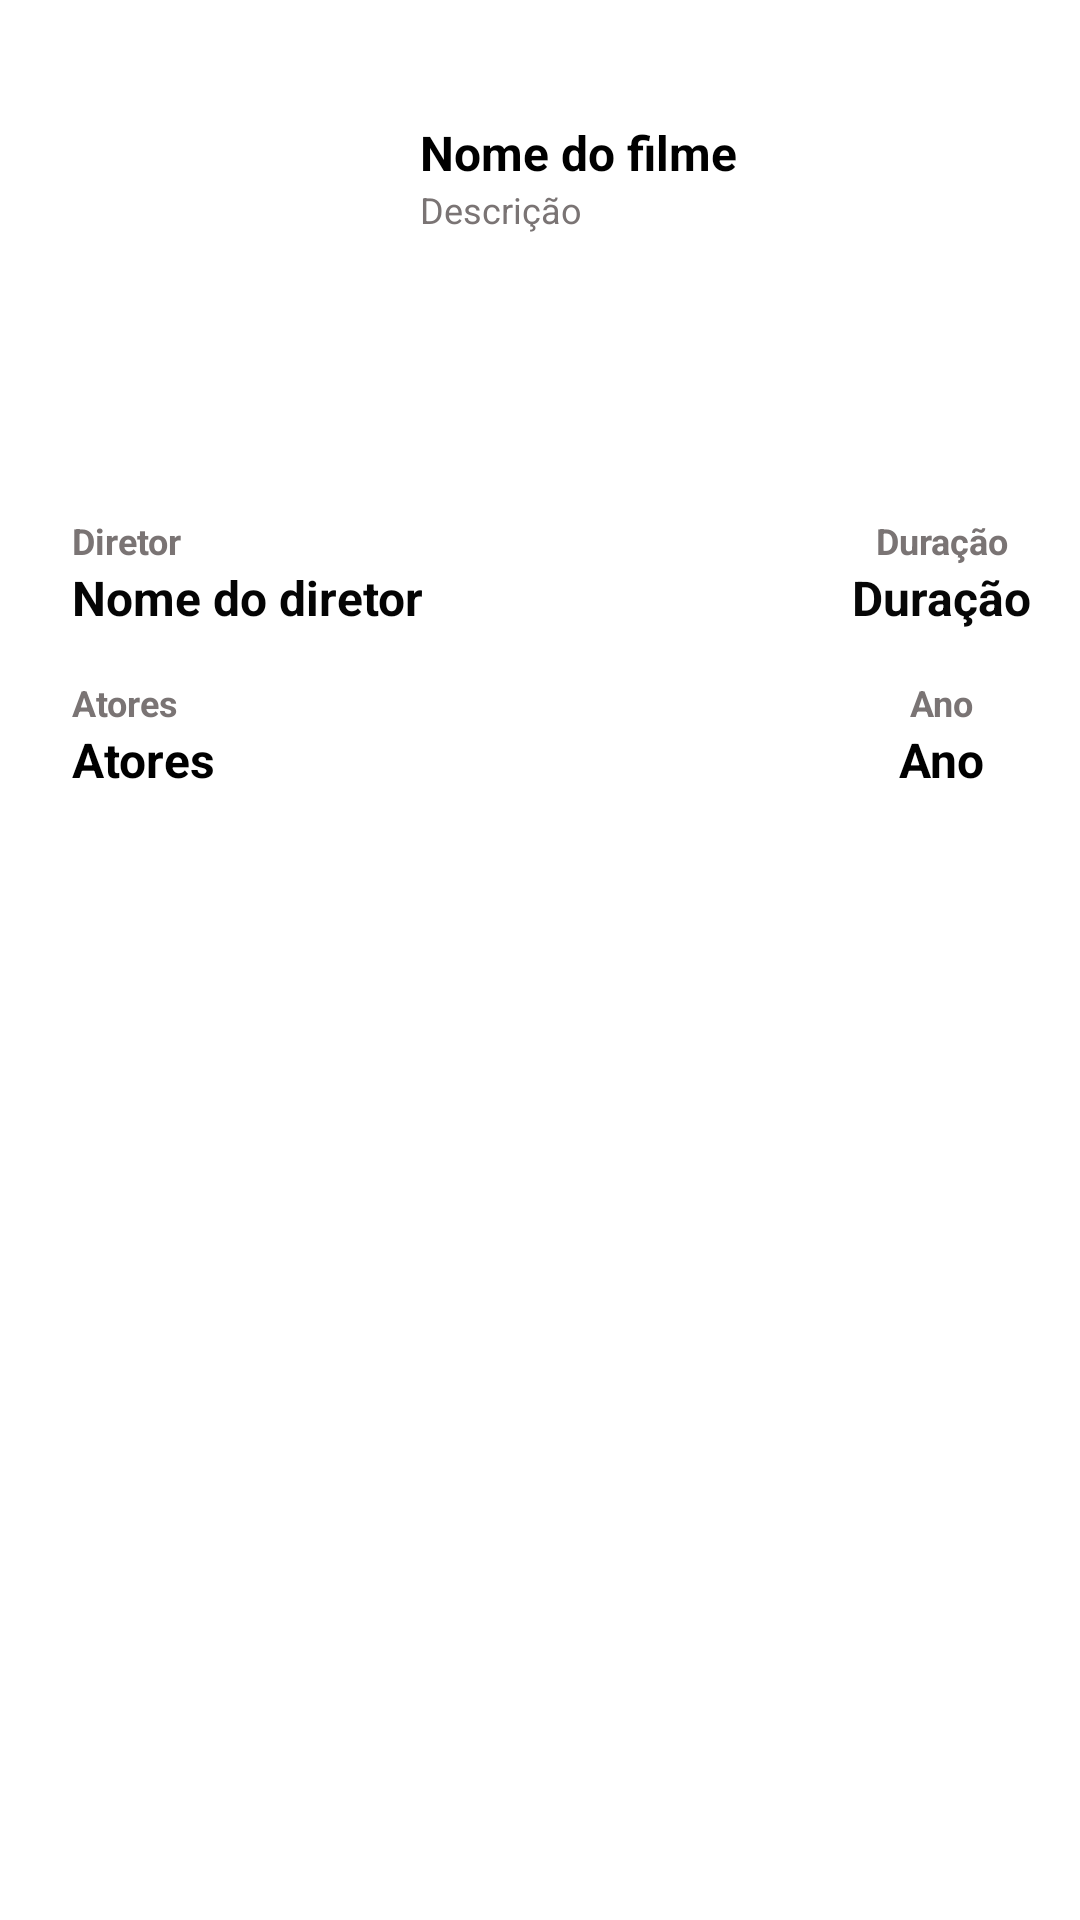

Write the Android layout XML for this screen, with the resource values it uses.
<!-- AndroidManifest.xml: application theme Theme.AppCompat -->
<!-- res/layout/detail_activity.xml -->
<?xml version="1.0" encoding="utf-8"?>
<androidx.constraintlayout.widget.ConstraintLayout xmlns:android="http://schemas.android.com/apk/res/android"
    xmlns:app="http://schemas.android.com/apk/res-auto"
    xmlns:tools="http://schemas.android.com/tools"
    android:layout_width="match_parent"
    android:layout_height="match_parent"
    android:background="@color/white">

    <androidx.appcompat.widget.Toolbar
        android:id="@+id/movie_toolbar"
        android:layout_width="match_parent"
        android:layout_height="40dp"
        android:layout_marginStart="0dp"
        android:layout_marginTop="0dp"
        android:elevation="2dp"
        app:layout_constraintEnd_toEndOf="parent"
        app:layout_constraintStart_toStartOf="parent"
        app:layout_constraintTop_toTopOf="parent"
        app:navigationIcon="@drawable/arrow_back"
        app:title=" "
        app:titleTextColor="@color/white" />

    <TextView
        android:id="@+id/director"
        android:layout_width="wrap_content"
        android:layout_height="wrap_content"
        android:layout_marginTop="32dp"
        android:text="Diretor"
        android:textColor="#7A7474"
        android:textSize="12sp"
        android:textStyle="bold"
        app:layout_constraintStart_toStartOf="@+id/image_movie_item_detail"
        app:layout_constraintTop_toBottomOf="@+id/image_movie_item_detail" />

    <TextView
        android:id="@+id/duration_item"
        android:layout_width="wrap_content"
        android:layout_height="wrap_content"
        android:layout_marginEnd="16dp"
        android:text="Duração"
        android:textColor="#070707"
        android:textSize="16sp"
        android:textStyle="bold"
        app:layout_constraintBottom_toBottomOf="@+id/name_director"
        app:layout_constraintEnd_toEndOf="parent"
        app:layout_constraintTop_toBottomOf="@+id/director" />

    <TextView
        android:id="@+id/name_director"
        android:layout_width="wrap_content"
        android:layout_height="wrap_content"
        android:text="Nome do diretor"
        android:textAlignment="viewStart"
        android:textColor="#040404"
        android:textSize="16sp"
        android:textStyle="bold"
        app:layout_constraintStart_toStartOf="@+id/director"
        app:layout_constraintTop_toBottomOf="@+id/director" />

    <TextView
        android:id="@+id/name_movies_item_detail"
        android:layout_width="0dp"
        android:layout_height="wrap_content"
        android:layout_marginStart="16dp"
        android:text="Nome do filme"
        android:textColor="#000000"
        android:textSize="16sp"
        android:textStyle="bold"
        app:layout_constraintStart_toEndOf="@+id/image_movie_item_detail"
        app:layout_constraintTop_toTopOf="@+id/image_movie_item_detail" />

    <ImageButton
        android:id="@+id/bad_healthy_button"
        android:layout_width="wrap_content"
        android:layout_height="wrap_content"
        android:layout_marginEnd="16dp"
        android:background="#00FFFFFF"
        android:scaleX="1.25"
        android:scaleY="1.25"
        app:layout_constraintBottom_toBottomOf="@+id/name_movies_item_detail"
        app:layout_constraintEnd_toEndOf="parent"
        app:layout_constraintTop_toTopOf="@+id/name_movies_item_detail" />

    <ImageView
        android:id="@+id/image_movie_item_detail"
        android:layout_width="100dp"
        android:layout_height="100dp"
        android:layout_marginStart="24dp"
        app:layout_constraintStart_toStartOf="parent"
        app:layout_constraintTop_toBottomOf="@+id/movie_toolbar"
        tools:srcCompat="@tools:sample/avatars" />

    <TextView
        android:id="@+id/descrição"
        android:layout_width="0dp"
        android:layout_height="wrap_content"
        android:layout_marginStart="16dp"
        android:layout_marginEnd="16dp"
        android:text="Descrição"
        android:textColor="#7A7474"
        android:textSize="12sp"
        app:layout_constraintEnd_toEndOf="parent"
        app:layout_constraintStart_toEndOf="@+id/image_movie_item_detail"
        app:layout_constraintTop_toBottomOf="@+id/name_movies_item_detail" />

    <TextView
        android:id="@+id/year_item"
        android:layout_width="wrap_content"
        android:layout_height="wrap_content"
        android:text="Ano"
        android:textColor="#000000"
        android:textSize="16sp"
        android:textStyle="bold"
        app:layout_constraintEnd_toEndOf="@+id/year_text"
        app:layout_constraintStart_toStartOf="@+id/year_text"
        app:layout_constraintTop_toBottomOf="@+id/year_text" />

    <TextView
        android:id="@+id/actors"
        android:layout_width="0dp"
        android:layout_height="wrap_content"
        android:layout_marginEnd="16dp"
        android:text="Atores"
        android:textColor="#000000"
        android:textSize="16sp"
        android:textStyle="bold"
        app:layout_constraintEnd_toStartOf="@+id/year_item"
        app:layout_constraintHorizontal_bias="0.0"
        app:layout_constraintStart_toStartOf="@+id/actor_text"
        app:layout_constraintTop_toBottomOf="@+id/actor_text" />

    <TextView
        android:id="@+id/duration_text"
        android:layout_width="wrap_content"
        android:layout_height="wrap_content"
        android:text="Duração"
        android:textColor="#7A7474"
        android:textSize="12sp"
        android:textStyle="bold"
        app:layout_constraintBottom_toTopOf="@+id/duration_item"
        app:layout_constraintEnd_toEndOf="@+id/duration_item"
        app:layout_constraintStart_toStartOf="@+id/duration_item" />

    <TextView
        android:id="@+id/year_text"
        android:layout_width="wrap_content"
        android:layout_height="wrap_content"
        android:text="Ano"
        android:textColor="#7A7474"
        android:textSize="12sp"
        android:textStyle="bold"
        app:layout_constraintBottom_toTopOf="@+id/actors"
        app:layout_constraintEnd_toEndOf="@+id/duration_item"
        app:layout_constraintStart_toStartOf="@+id/duration_item"
        app:layout_constraintTop_toTopOf="@+id/actor_text" />

    <TextView
        android:id="@+id/actor_text"
        android:layout_width="wrap_content"
        android:layout_height="wrap_content"
        android:layout_marginTop="16dp"
        android:text="Atores"
        android:textColor="#7A7474"
        android:textSize="12sp"
        android:textStyle="bold"
        app:layout_constraintStart_toStartOf="@+id/name_director"
        app:layout_constraintTop_toBottomOf="@+id/name_director" />


</androidx.constraintlayout.widget.ConstraintLayout>
<!-- resources referenced by this layout -->
<resources>

  <!-- not gathered from this repository: default colours our renderer supplied (Android Studio template values) -->
  <color name="white">#FFFFFFFF</color>
</resources>
